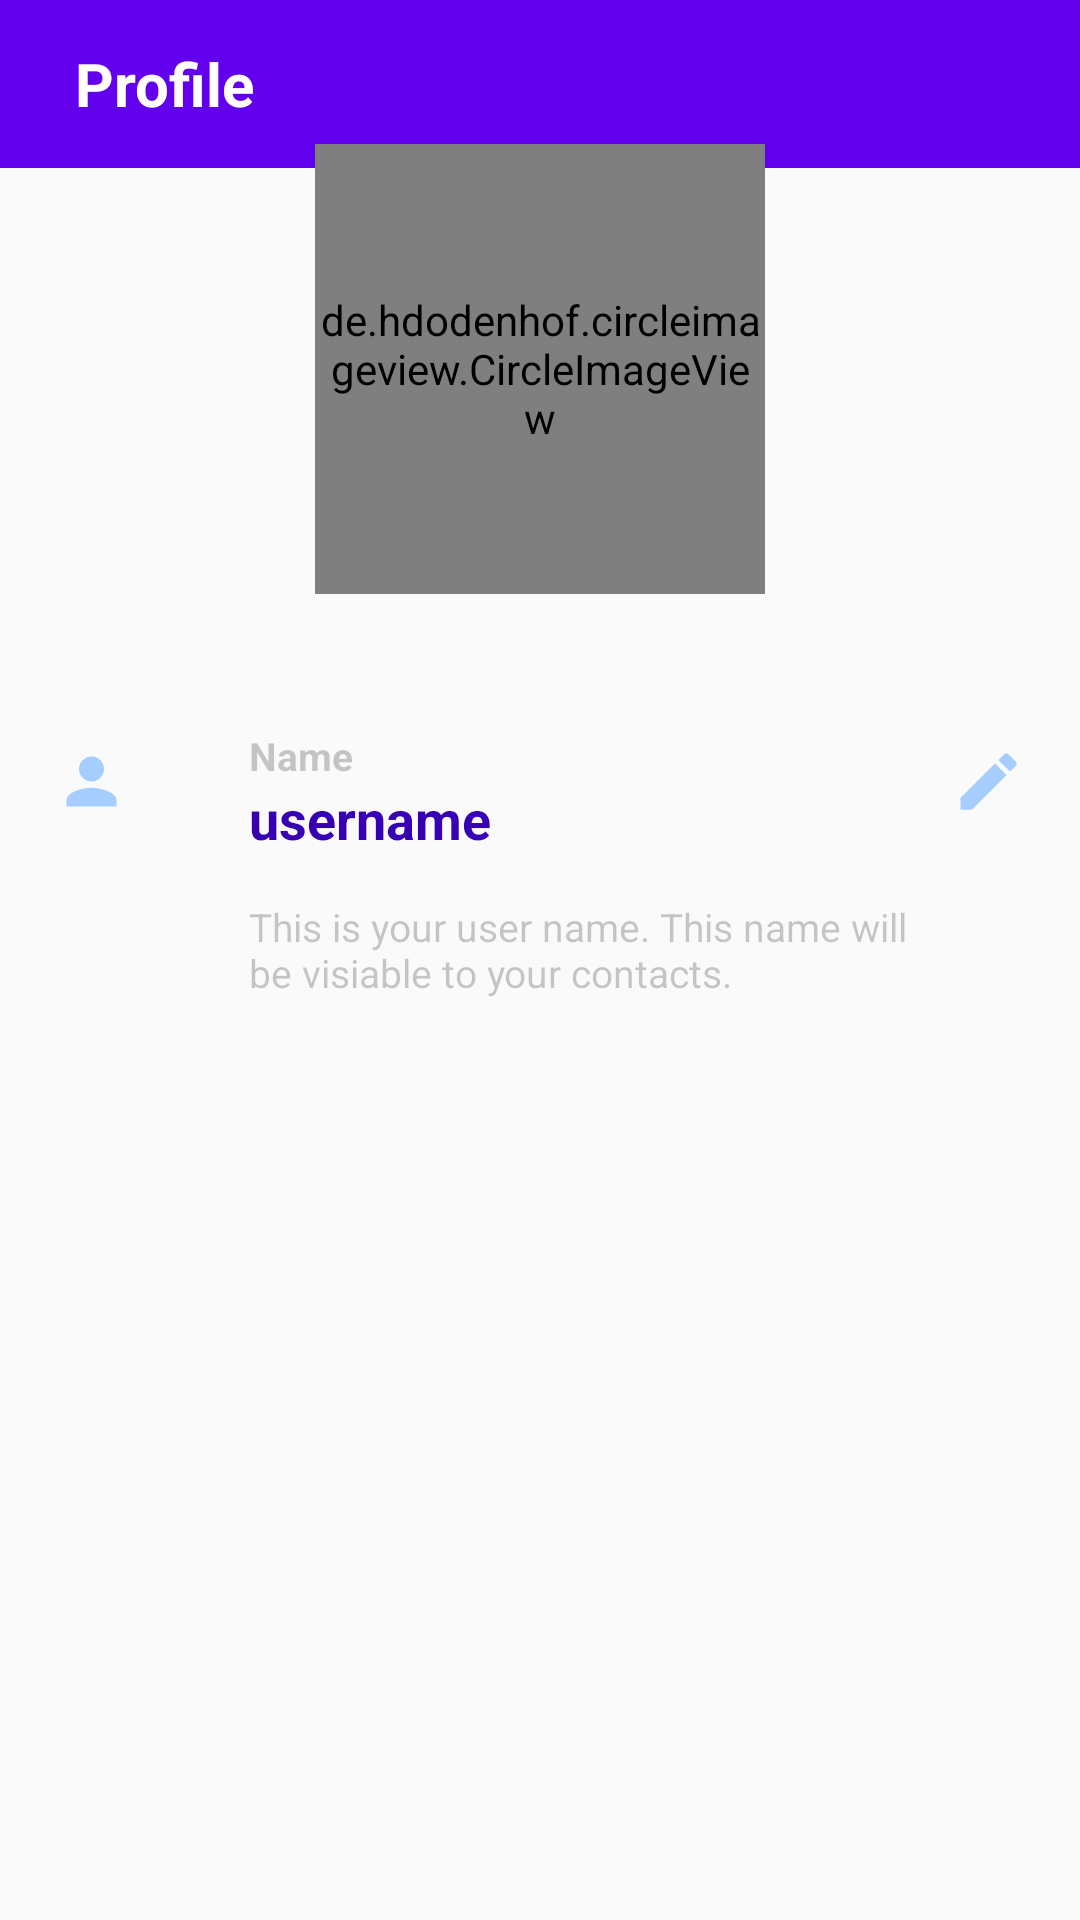

Layout XML and referenced resources for this Android screen:
<!-- AndroidManifest.xml: application theme AppTheme -->
<!-- res/layout/activity_user_profile.xml -->
<?xml version="1.0" encoding="utf-8"?>
<RelativeLayout xmlns:android="http://schemas.android.com/apk/res/android"
    xmlns:app="http://schemas.android.com/apk/res-auto"
    xmlns:tools="http://schemas.android.com/tools"
    android:layout_width="match_parent"
    android:layout_height="match_parent"
    tools:context=".UserProfileActivity">



    <androidx.appcompat.widget.Toolbar
        android:layout_width="match_parent"
        android:layout_height="wrap_content"
        android:id="@+id/toobar"
        android:background="@color/colorPrimary"
        android:theme="@style/ThemeOverlay.AppCompat.Dark.ActionBar"
        app:popupTheme="@style/MenuStyle">



        <TextView
            android:layout_width="wrap_content"
            android:layout_height="wrap_content"
            android:text="Profile"
            android:layout_marginLeft="25sp"
            android:textColor="#ffffff"
            android:textStyle="bold"
            android:id="@+id/profile"
            android:textSize="20dp"/>

    </androidx.appcompat.widget.Toolbar>





        <RelativeLayout
            android:layout_width="match_parent"
            android:padding="8dp"
            android:layout_height="wrap_content">




            <de.hdodenhof.circleimageview.CircleImageView
                android:layout_width="150dp"
                android:id="@+id/profile_image"
                android:layout_centerHorizontal="true"
                android:layout_marginTop="40dp"
                android:layout_marginBottom="40dp"
                android:src="@mipmap/user_profile"
                android:layout_height="150dp"/>


            <ImageView
                android:layout_width="25dp"
                android:layout_height="25dp"
                android:id="@+id/user_view"
                android:padding="8dp"
                android:layout_marginLeft="10dp"
                android:layout_marginTop="10dp"
                android:layout_below="@+id/profile_image"
               android:background="@drawable/person"/>

            <TextView
                android:layout_width="wrap_content"
                android:layout_height="wrap_content"
                android:text="Name"
                android:layout_below="@+id/profile_image"
                android:layout_toEndOf="@+id/user_view"
                android:layout_marginLeft="40dp"
                android:layout_marginTop="5dp"
                android:textColor="@color/cardview_shadow_start_color"
                android:textStyle="bold"
                android:textSize="13sp"
                android:id="@+id/name"/>

            <TextView
                android:layout_width="wrap_content"
                android:layout_height="wrap_content"
                android:text="username"
                android:layout_below="@+id/name"
                android:layout_toEndOf="@id/user_view"
                android:layout_marginLeft="40dp"
                android:textColor="@color/colorPrimaryDark"
                android:textStyle="bold"
                android:textSize="18sp"
                android:id="@+id/username"/>

            <EditText
                android:layout_width="138dp"
                android:layout_height="wrap_content"
                android:text="username"
                android:layout_below="@+id/name"
                android:layout_toEndOf="@id/user_view"
                android:layout_marginLeft="40dp"
                android:id="@+id/edit_name"
                android:visibility="gone"
                android:textColor="@color/colorPrimaryDark"
                android:textStyle="bold"
                android:layout_marginBottom="20dp"
                android:textSize="18sp"/>

            <ImageButton
                android:layout_width="25dp"
                android:layout_height="25dp"
                android:id="@+id/btn_edit_name"
                android:layout_below="@+id/profile_image"
                android:layout_marginTop="10dp"
                android:background="@drawable/edit"
                android:padding="8dp"
                android:layout_marginRight="10dp"
                android:layout_alignParentEnd="true"/>

            <ImageButton
                android:layout_width="25dp"
                android:layout_height="25dp"
                android:id="@+id/btn_save_name"
                android:layout_below="@+id/profile_image"
                android:layout_marginTop="20dp"
                android:visibility="gone"
                android:background="@drawable/save_button"
                android:padding="8dp"
                android:layout_marginRight="20dp"
                android:layout_alignParentEnd="true"/>

            <TextView
                android:layout_width="match_parent"
                android:layout_height="wrap_content"
                android:layout_below="@+id/username"
                android:text="This is your user name. This name will be visiable to your contacts."
                android:layout_toStartOf="@+id/btn_edit_name"
                android:layout_toEndOf="@+id/user_view"
                android:layout_marginLeft="40dp"
                android:layout_marginTop="15dp"
                android:id="@+id/discription"
                android:textSize="13dp"
                android:textColor="@color/cardview_shadow_start_color"/>

        </RelativeLayout>



</RelativeLayout>
<!-- resources referenced by this layout -->
<resources>
  <!-- drawable edit (drawable-anydpi) -->
  <vector xmlns:android="http://schemas.android.com/apk/res/android"
      android:width="24dp"
      android:height="24dp"
      android:viewportWidth="24"
      android:viewportHeight="24"
      android:tint="#90C3FF"
      android:alpha="0.8">
      <path
          android:fillColor="#FF000000"
          android:pathData="M3,17.25V21h3.75L17.81,9.94l-3.75,-3.75L3,17.25zM20.71,7.04c0.39,-0.39 0.39,-1.02 0,-1.41l-2.34,-2.34c-0.39,-0.39 -1.02,-0.39 -1.41,0l-1.83,1.83 3.75,3.75 1.83,-1.83z"/>
  </vector>
  <!-- drawable person (drawable-anydpi) -->
  <vector xmlns:android="http://schemas.android.com/apk/res/android"
      android:width="24dp"
      android:height="24dp"
      android:viewportWidth="24"
      android:viewportHeight="24"
      android:tint="#90C3FF"
      android:alpha="0.8">
      <path
          android:fillColor="#FF000000"
          android:pathData="M12,12c2.21,0 4,-1.79 4,-4s-1.79,-4 -4,-4 -4,1.79 -4,4 1.79,4 4,4zM12,14c-2.67,0 -8,1.34 -8,4v2h16v-2c0,-2.66 -5.33,-4 -8,-4z"/>
  </vector>
  <!-- drawable save_button (drawable-anydpi) -->
  <vector xmlns:android="http://schemas.android.com/apk/res/android"
      android:width="24dp"
      android:height="24dp"
      android:viewportWidth="24"
      android:viewportHeight="24"
      android:tint="#53FF43"
      android:alpha="0.8">
      <path
          android:fillColor="#FF000000"
          android:pathData="M17,3L5,3c-1.11,0 -2,0.9 -2,2v14c0,1.1 0.89,2 2,2h14c1.1,0 2,-0.9 2,-2L21,7l-4,-4zM12,19c-1.66,0 -3,-1.34 -3,-3s1.34,-3 3,-3 3,1.34 3,3 -1.34,3 -3,3zM15,9L5,9L5,5h10v4z"/>
  </vector>
  <!-- mipmap user_profile: jpg bitmap (mipmap-xxhdpi, 9588 bytes) -->
  <style name="MenuStyle" parent="Theme.AppCompat.Light">
          <item name="android:background">@android:color/white</item>
      </style>
  <style name="AppTheme" parent="Theme.AppCompat.Light.NoActionBar">
          
          <item name="colorPrimary">@color/colorPrimary</item>
          <item name="colorPrimaryDark">@color/colorPrimaryDark</item>
          <item name="colorAccent">@color/colorAccent</item>
      </style>
  <!-- not gathered from this repository: default colours our renderer supplied (Android Studio template values) -->
  <color name="colorPrimary">#FF6200EE</color>
  <color name="colorPrimaryDark">#FF3700B3</color>
  <color name="colorAccent">#FF03DAC5</color>
</resources>
